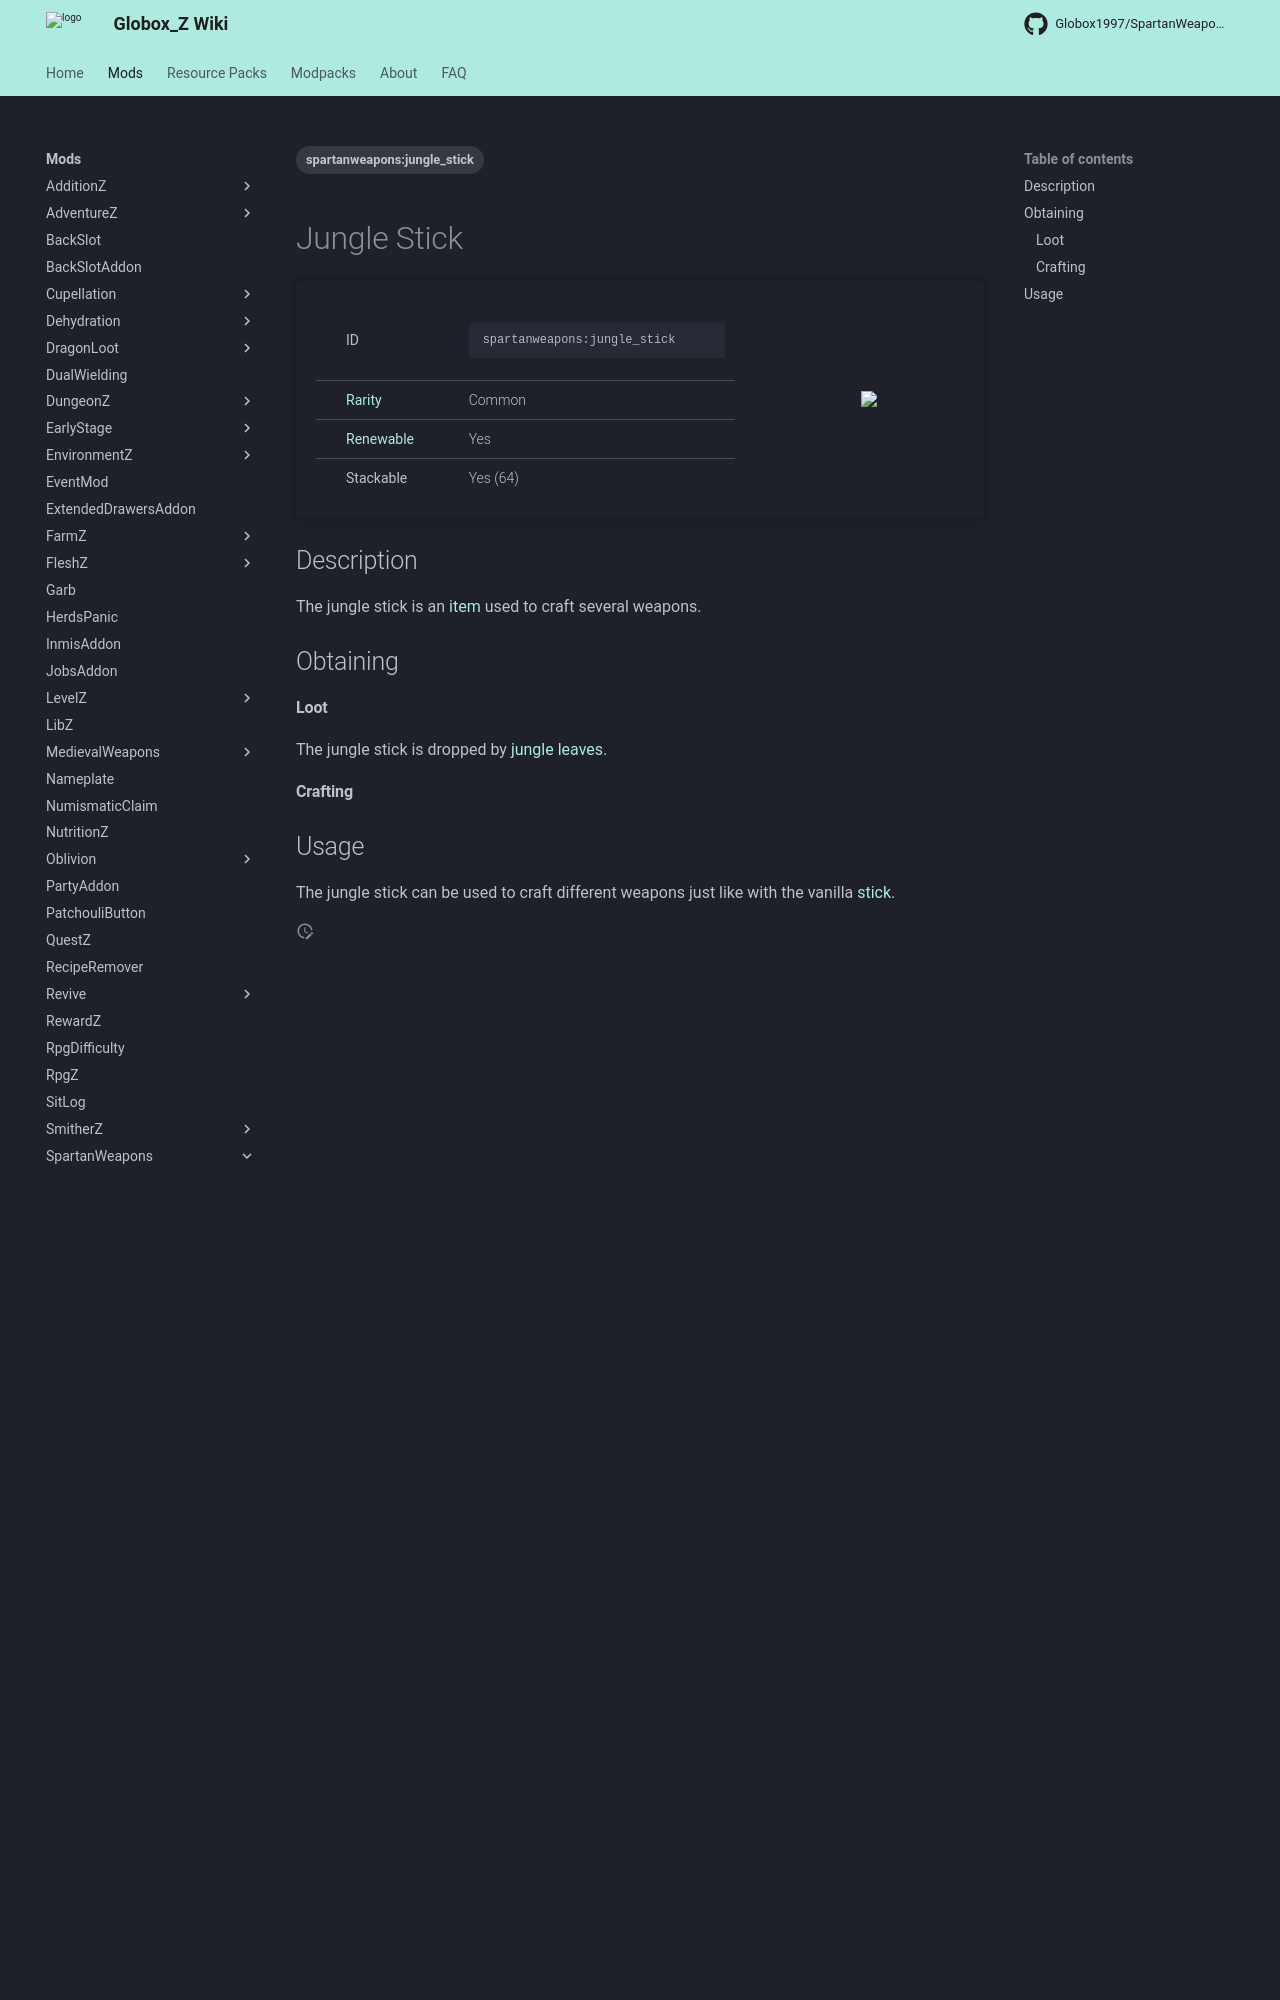

repository: Globox1997/wiki · page: mods/SpartanWeapons/Items/Jungle_Stick/index.html · generator: mkdocs

---
title: Jungle Stick
project: spartanweapons
summary: spartanweapons item jungle stick
tags:
    - spartanweapons:jungle_stick
---
# Jungle Stick
<div class="main_table">
<div class="left_main_table">
<table class="left_table">
    <tbody>
        <tr>
            <td class="first-column">ID</td>
            <td class="second-column">
            ```
            spartanweapons:jungle_stick
            ```
            </td>
        </tr>
        <tr id="linear-top">
            <td class="first-column"><a href="https://minecraft.wiki/w/Rarity" target="_blank">Rarity</a></td>
            <td class="second-column">Common</td>
        </tr>
        <tr id="linear-top">
            <td class="first-column"><a href="https://minecraft.wiki/w/Renewable_resource" target="_blank">Renewable</a></td>
            <td class="second-column">Yes</td>
        </tr>
        <tr id="linear-top">
            <td class="first-column">Stackable</td>
            <td class="second-column">Yes (64)</td>
        </tr>
    </tbody>
</table>
</div>
<img src="/wiki/assets/spartanweapons/items/jungle_stick.png" loading="lazy" class="right_img_table"/>
</div>

## Description
The jungle stick is an [item](https://minecraft.wiki/w/Item) used to craft several weapons.

## Obtaining
#### Loot
The jungle stick is dropped by [jungle leaves](https://minecraft.wiki/w/jungle_Leaves).
